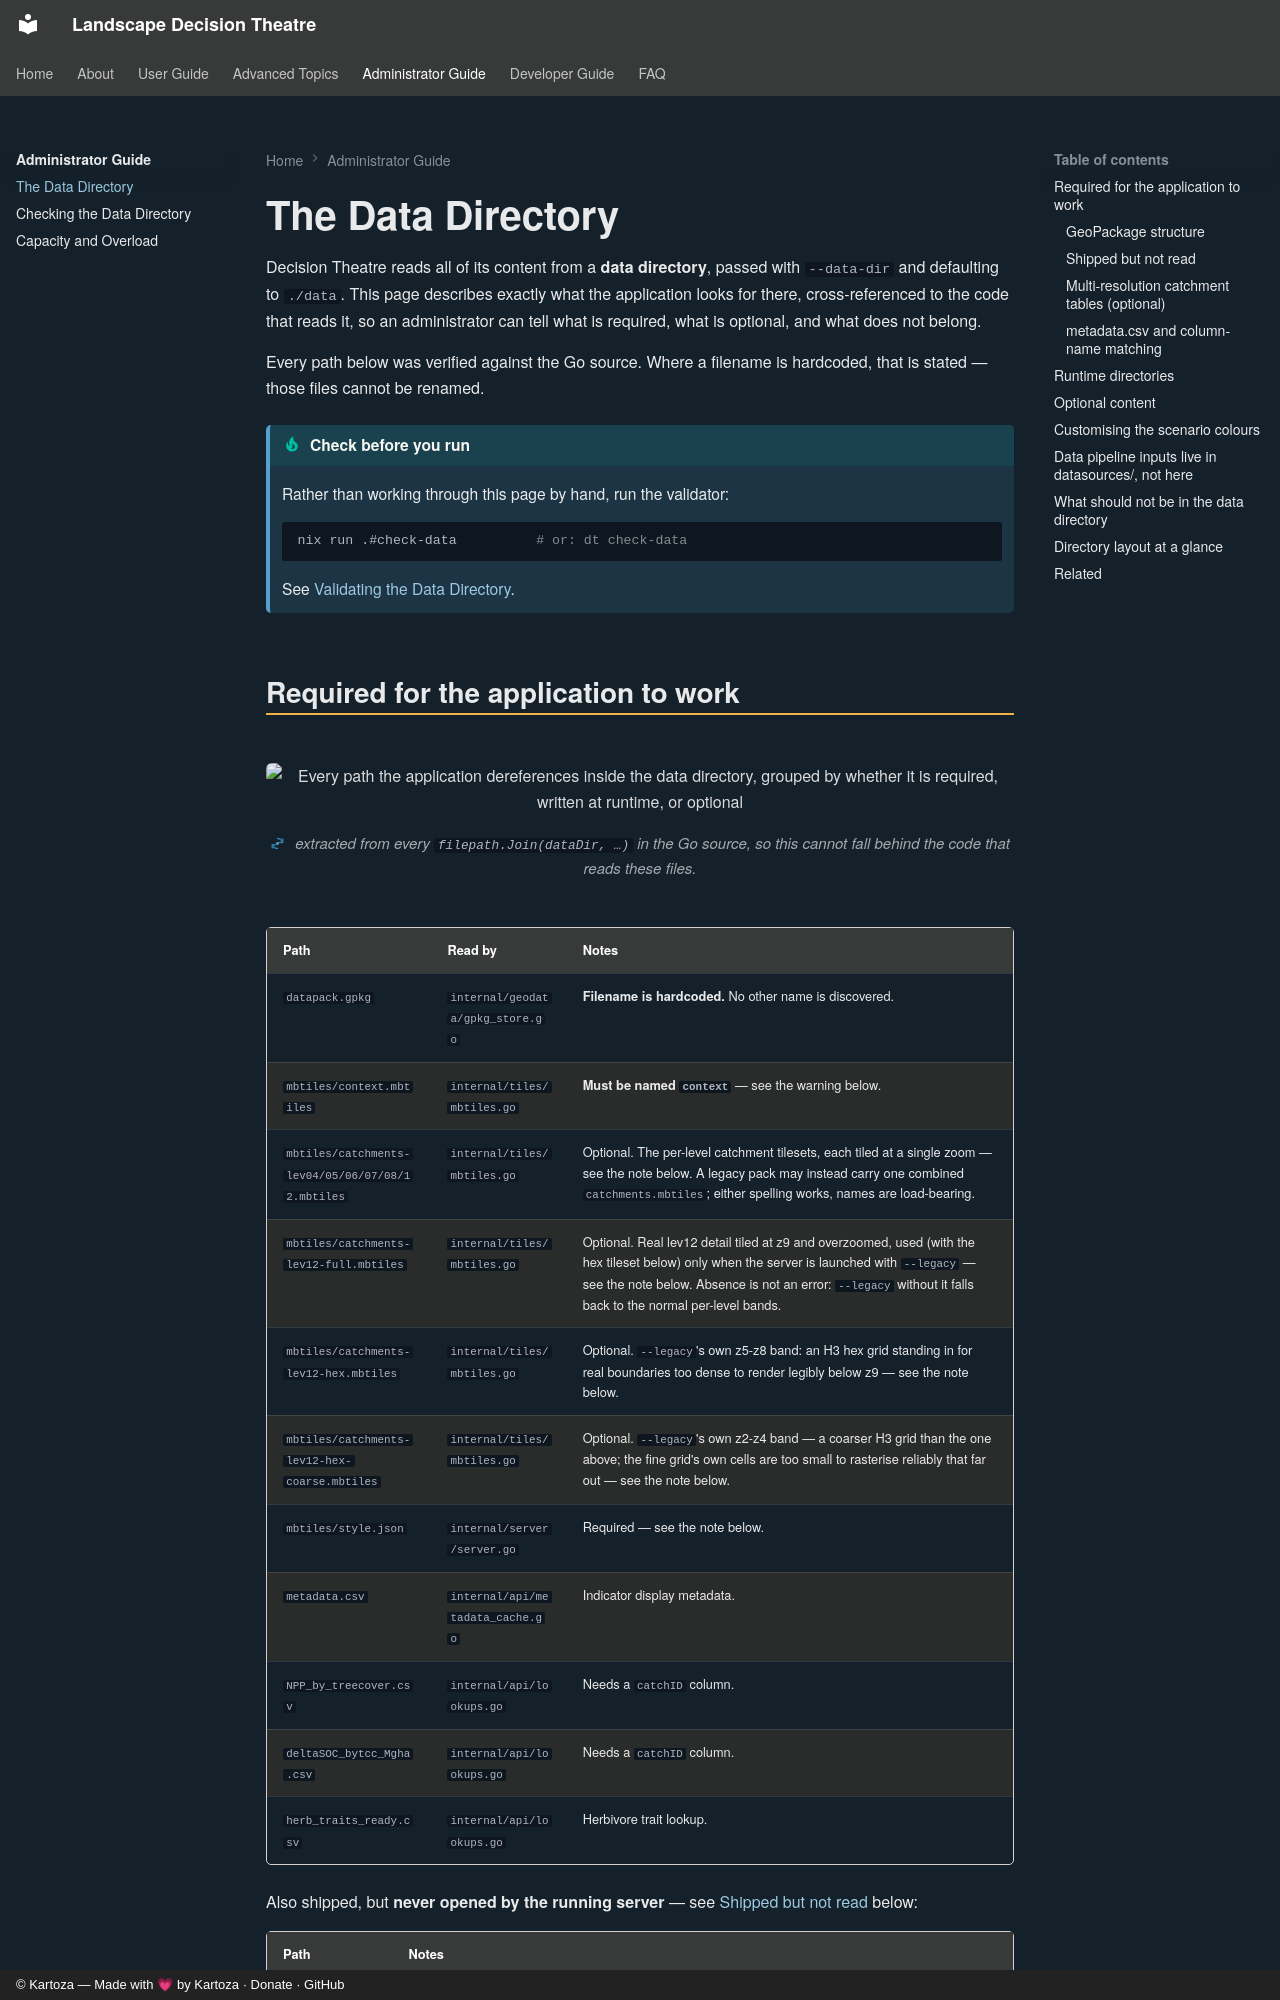

repository: kartoza/DecisionTheatre · page: administrator-guide/data-directory/index.html · generator: mkdocs · copyright: © Kartoza — Made with 💗 by Kartoza · Donate · GitHub

# The Data Directory

Decision Theatre reads all of its content from a **data directory**, passed with
`--data-dir` and defaulting to `./data`. This page describes exactly what the application
looks for there, cross-referenced to the code that reads it, so an administrator can tell
what is required, what is optional, and what does not belong.

Every path below was verified against the Go source. Where a filename is hardcoded, that
is stated — those files cannot be renamed.

!!! tip "Check before you run"
    Rather than working through this page by hand, run the validator:

    ```bash
    nix run .#check-data          # or: dt check-data
    ```

    See [Validating the Data Directory](validating-data.md).
